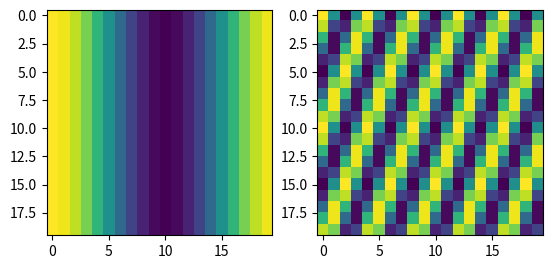
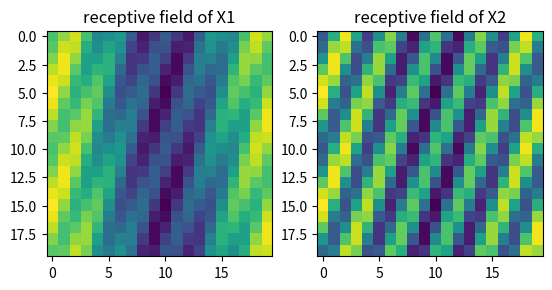
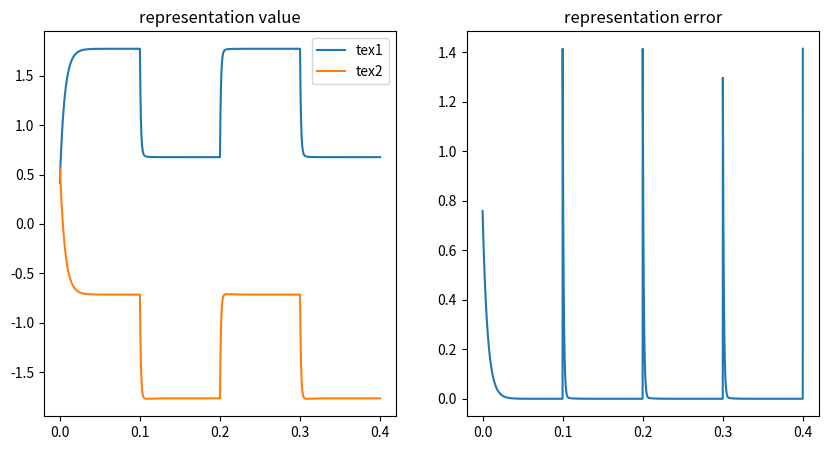

Here is the Python script that generated these plots, in order:
import numpy as np
import matplotlib.pyplot as plt
import scipy.integrate as integrate

##################################
# Generate some random pictures
##################################
NPIX_X = 20

def dft_harmonic(k, dim):
    x = np.array([[(i, j) for j in range(dim[1])] for i in range(dim[0])])
    return np.real(np.exp(2*np.pi*1j*np.tensordot(x, np.divide(k, dim), 1)))

#discr = np.linspace(0, 1, NPIX_X)
#pic1 = np.array([[np.sin(10*((x-0.5)**2+(y-0.5)**2))**2 for y in discr] for x in discr])
#pic2 = np.array([[np.sin(10*((x-0.5)**2-(y-0.5)**2))**2 for y in discr] for x in discr])
pic1 = dft_harmonic((0,1), (NPIX_X, NPIX_X))
pic2 = dft_harmonic((2,5), (NPIX_X, NPIX_X))
pic1 /= np.linalg.norm(pic1)
pic2 /= np.linalg.norm(pic2)

fig, ax = plt.subplots(ncols=2)
ax[0].imshow(pic1)
ax[1].imshow(pic2)
plt.show()

##################################
# Write down update rules
##################################

def pack_vars(x, U):
    return np.hstack((x, U.flatten()))

def unpack_vars(package, shp):
    return package[:shp[1]], package[shp[1]:].reshape(shp)
    
def rhs_x(x, I, U, p):
    return U.transpose().dot(I - U.dot(x)) / p['tau_x']

def rhs_U(x, I, U, p):
    return (np.outer(I, x) - U.dot(np.outer(x, x))) / p['tau_U'] 
    
def rhs_xU(package, I, p):
    x, U = unpack_vars(package, p['U_SHAPE'])
    xdot = rhs_x(x, I, U, p)
    Udot = rhs_U(x, I, U, p)
    return pack_vars(xdot, Udot)

##################################
# Initialize model
##################################

param = {'dt' : 0.0001, 'tau_x' : 0.001, 'tau_U' : 0.1, 'U_SHAPE' : (NPIX_X**2, 2)}

# Input
I_lst = [pic1.flatten(), pic2.flatten()] 
get_input = lambda t, tau: I_lst[int(t / tau) % 2]

#############
# Training
#############

T_TRAINING = 5 # Seconds
TAU_INPUT_TRAINING = 0.01
N_STEP_TRAINING = int(T_TRAINING / param['dt'] / 100)
t_training = np.linspace(0.0, T_TRAINING, N_STEP_TRAINING+1)

# Initial Values
x0 = np.random.uniform(0.4, 0.6, param['U_SHAPE'][1])
U0 = np.random.uniform(0, 1, np.prod(param['U_SHAPE'])).reshape(param['U_SHAPE'])
U0 /= np.linalg.norm(U0)
y0 = pack_vars(x0, U0)

# Forwards integration
#print("Training...")
print("Training for", N_STEP_TRAINING, "steps...")
rhs_training = lambda y,t : rhs_xU(y, get_input(t, TAU_INPUT_TRAINING), param)
rez_training = integrate.odeint(rhs_training, y0, t_training)
# rez_training = integrate.odeint(rhs_training, y0, [0, T_TRAINING], hmin=param['dt'])

#############
# Testing
#############

T_TESTING = 0.4 # Seconds
TAU_INPUT_TESTING = 0.1
N_STEP_TESTING = int(T_TESTING / param['dt'])
t_testing = np.linspace(0.0, T_TESTING, N_STEP_TESTING+1)

# Forwards integration
print("Testing for", N_STEP_TESTING, "steps...")
U_Testing = unpack_vars(rez_training[-1], param['U_SHAPE'])[1]
rhs_testing = lambda x,t : rhs_x(x, get_input(t, TAU_INPUT_TESTING), U_Testing, param)
rez_testing = integrate.odeint(rhs_testing, x0, t_testing)

# Compute errors
err = []
for t, x in zip(t_testing, rez_testing):
    I = get_input(t, 0.1)
    err.append(np.linalg.norm(I - U_Testing.dot(x)))

#############
# Plotting
#############

fig, ax = plt.subplots(ncols=2)
ax[0].imshow(U_Testing[:,0].reshape((NPIX_X, NPIX_X)))
ax[1].imshow(U_Testing[:,1].reshape((NPIX_X, NPIX_X)))
ax[0].set_title("receptive field of X1")
ax[1].set_title("receptive field of X2")
plt.show()

fig, ax = plt.subplots(ncols=2, figsize=(10, 5))
ax[0].plot(t_testing, rez_testing[:, 0], label='tex1')
ax[0].plot(t_testing, rez_testing[:, 1], label='tex2')
ax[0].legend()
ax[0].set_title("representation value")
ax[1].plot(t_testing, err)
ax[1].set_title("representation error")
plt.show()